Dataset: boring_cls_dataset (GitHub, minhpqtakeuchi-debug/boring-reader). Classes: body, head.

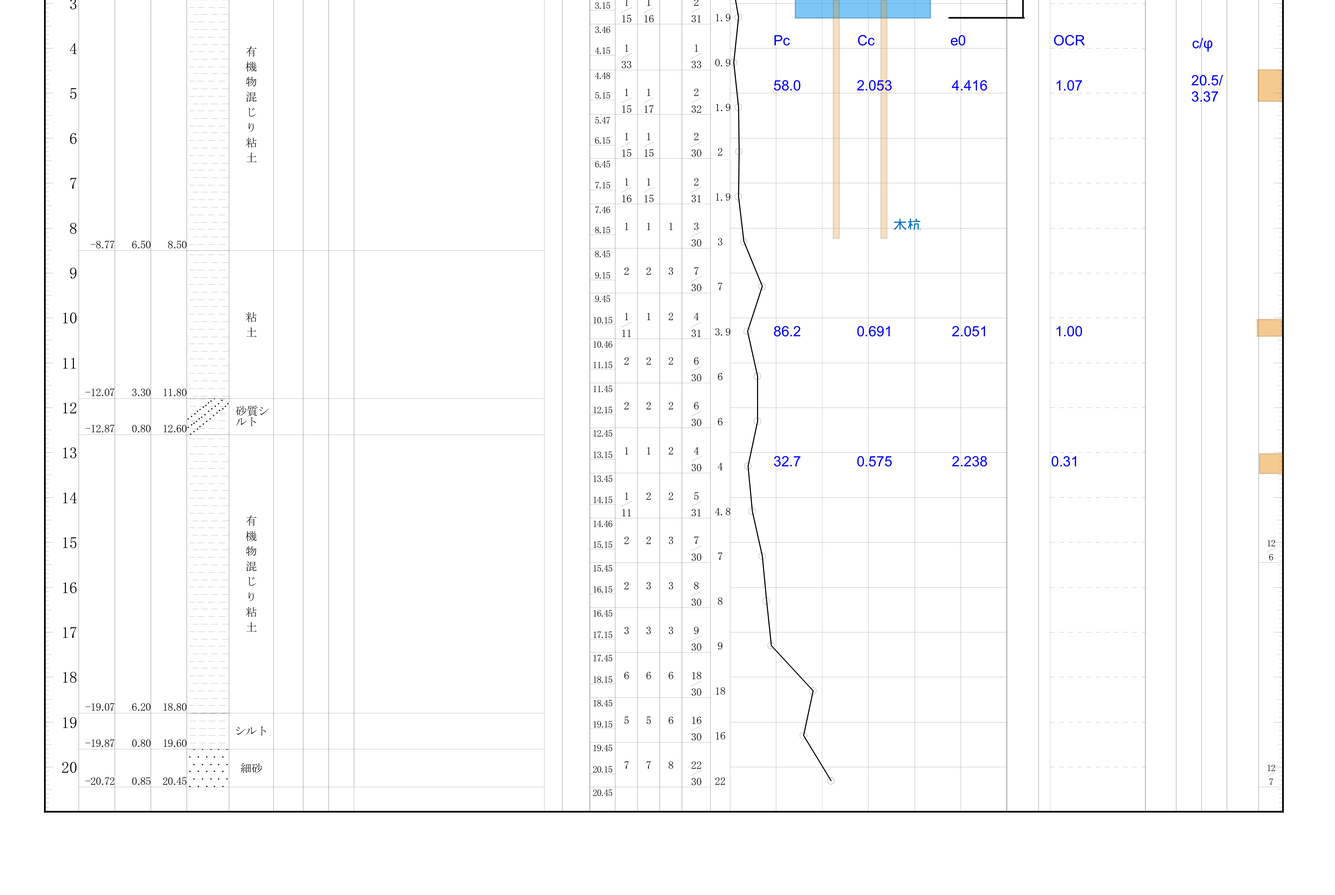
Label: body

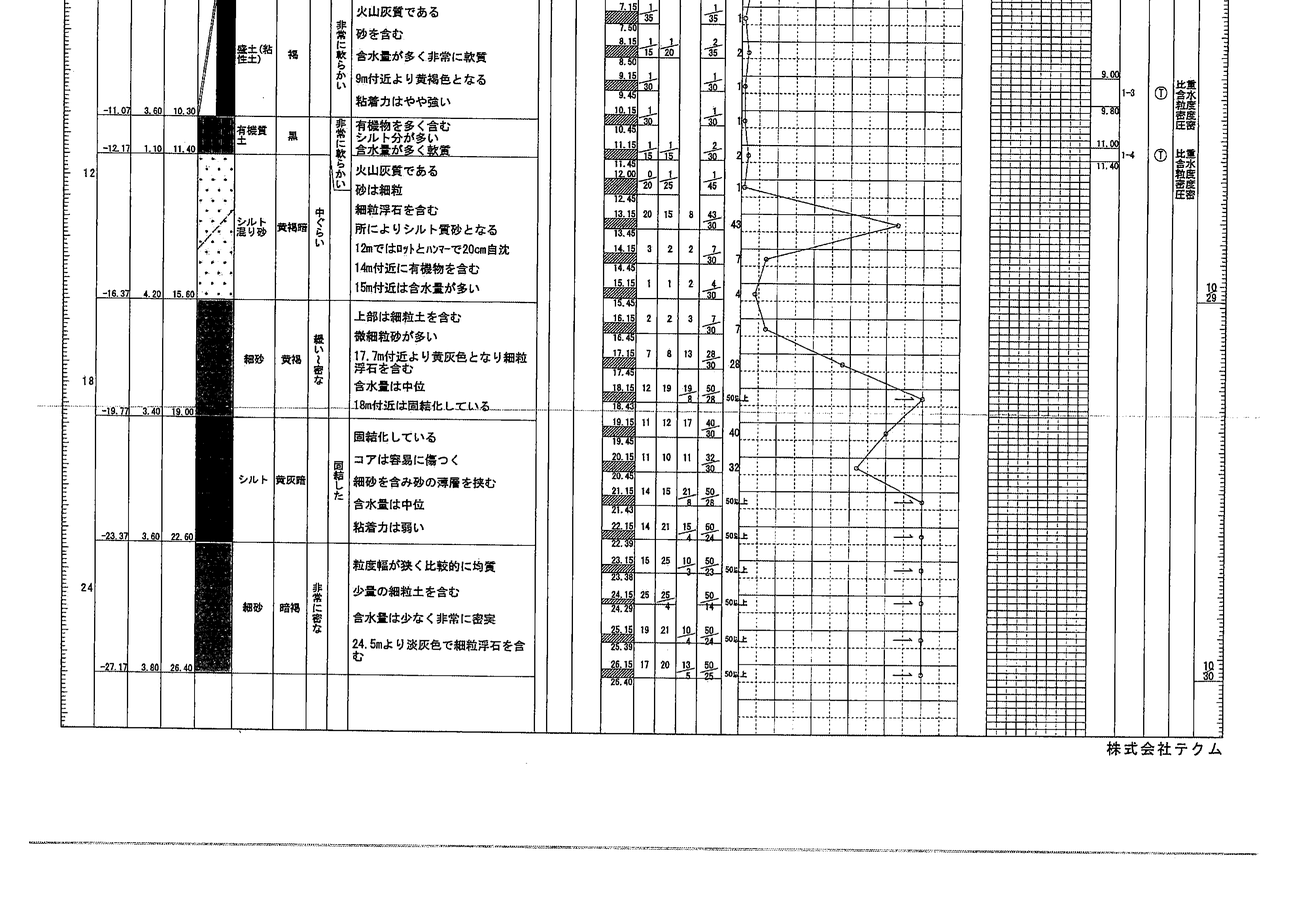
Label: body

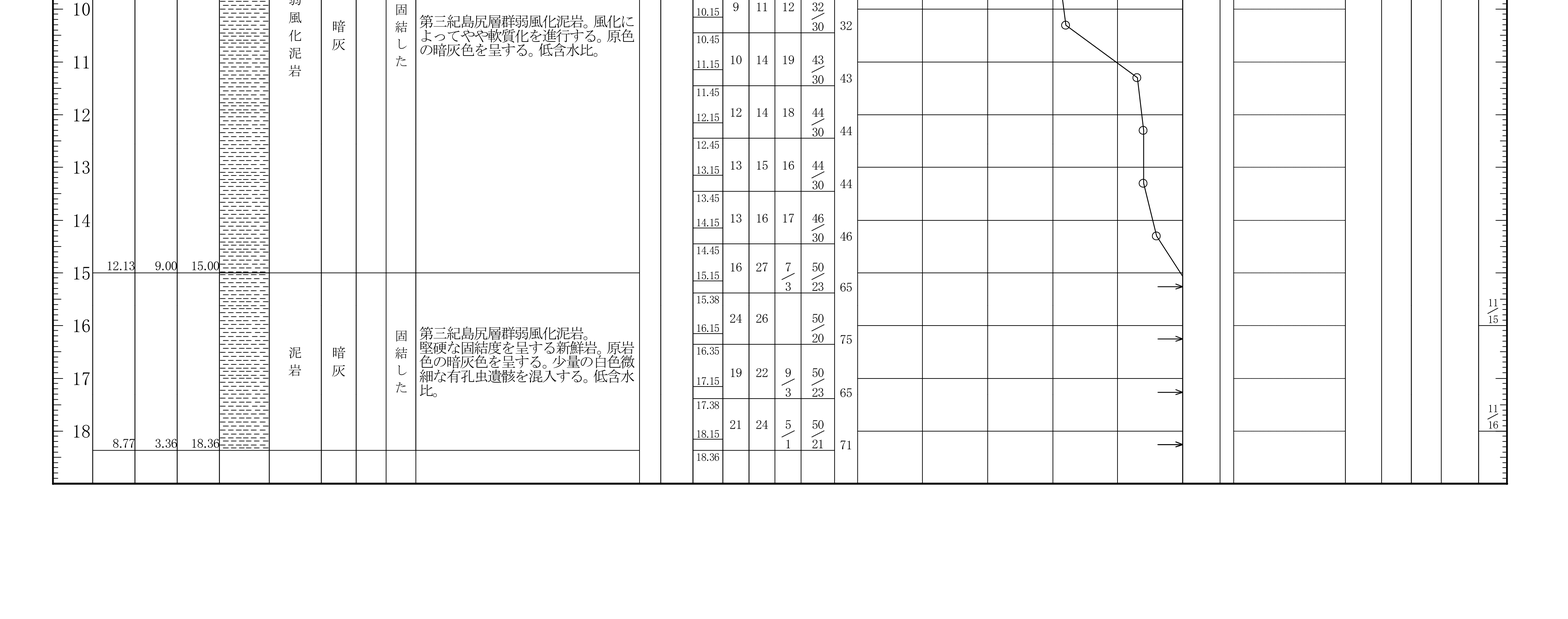
Label: body

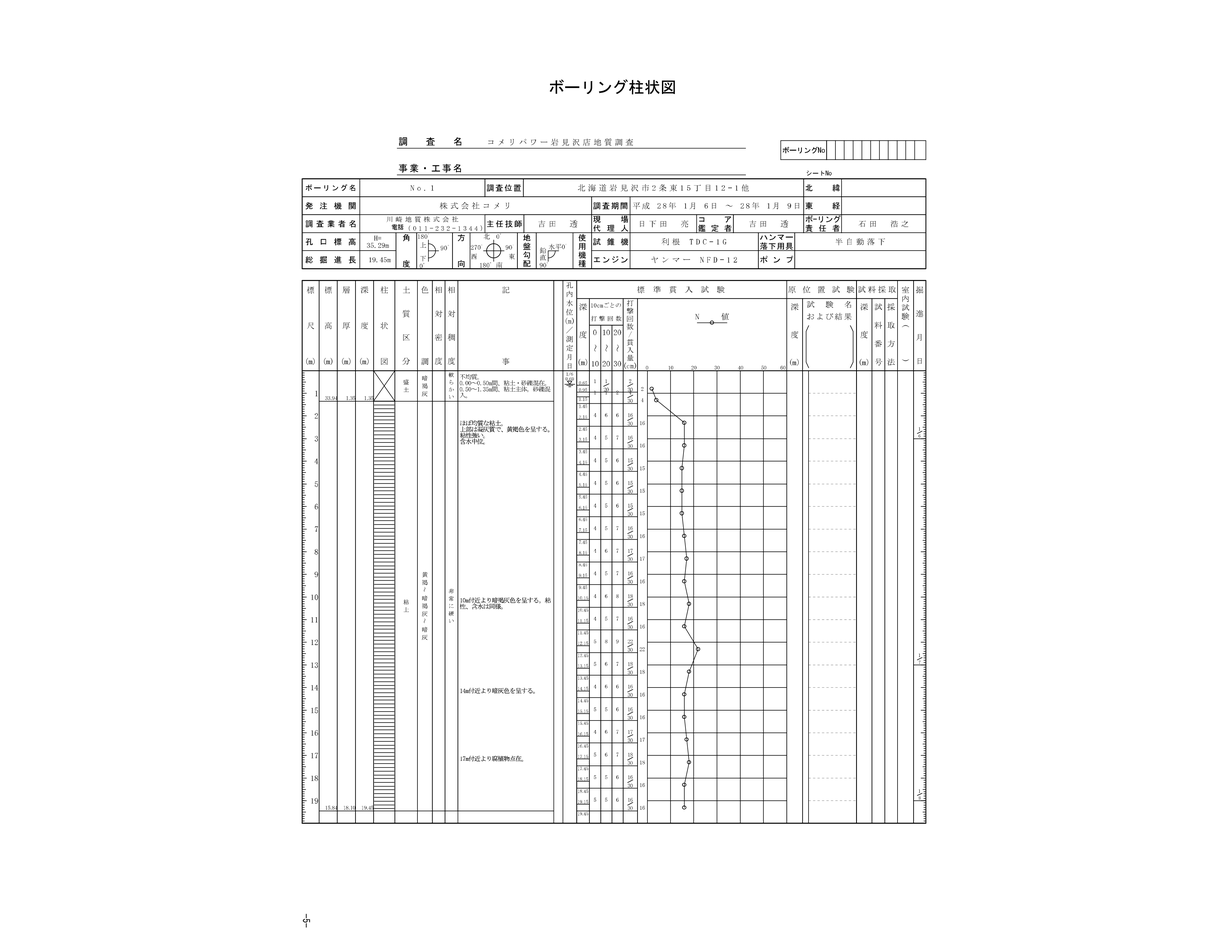
Label: head

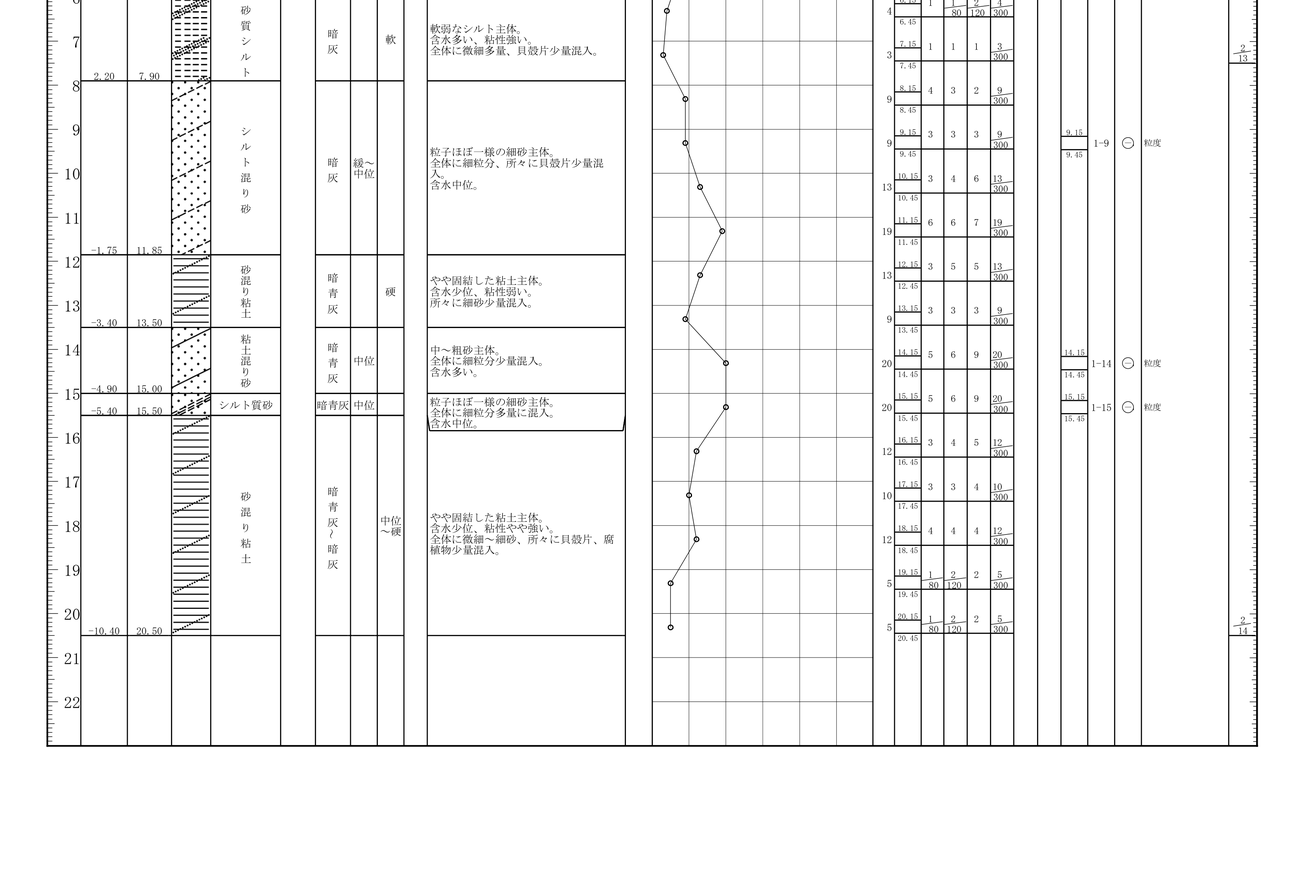
Label: body

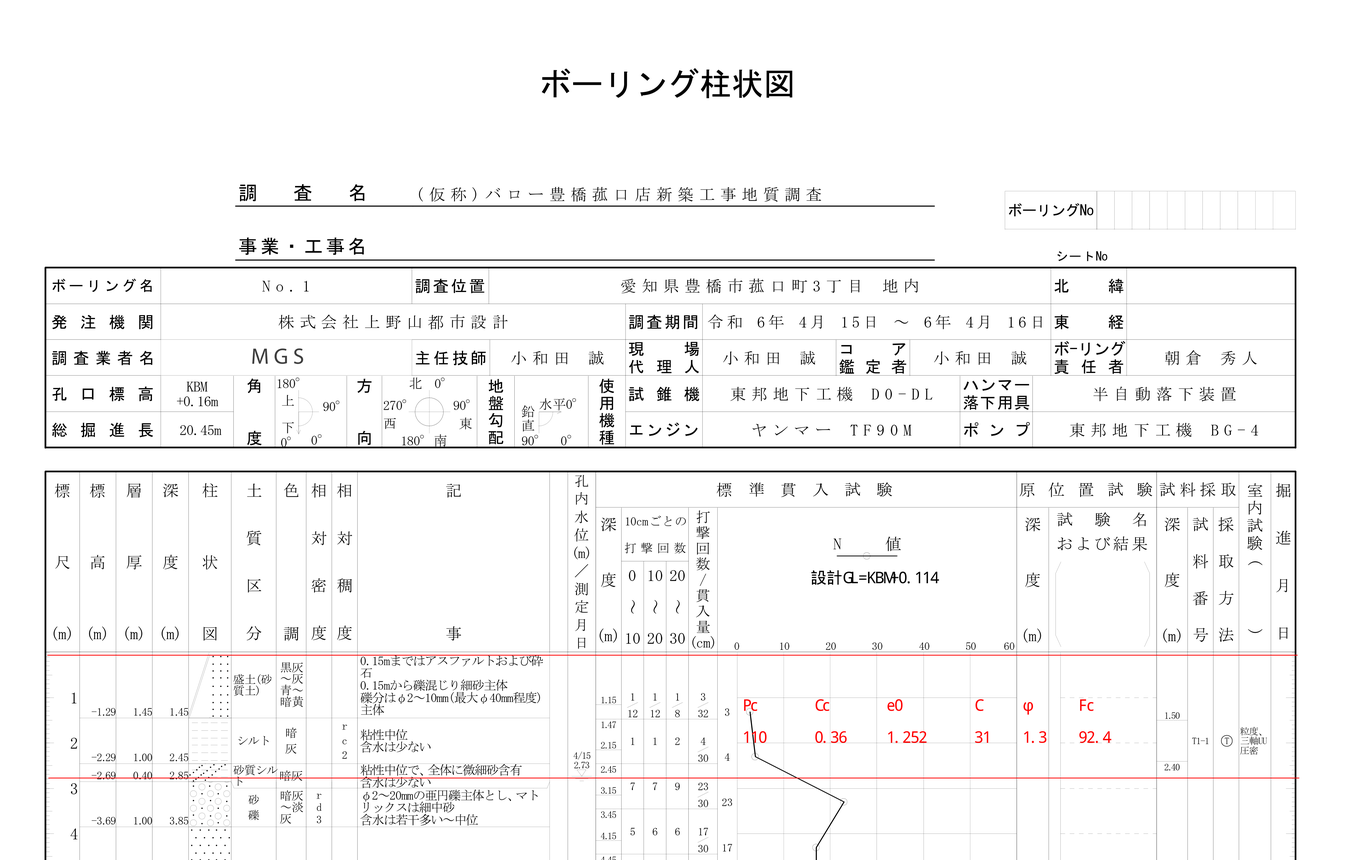
Label: head
